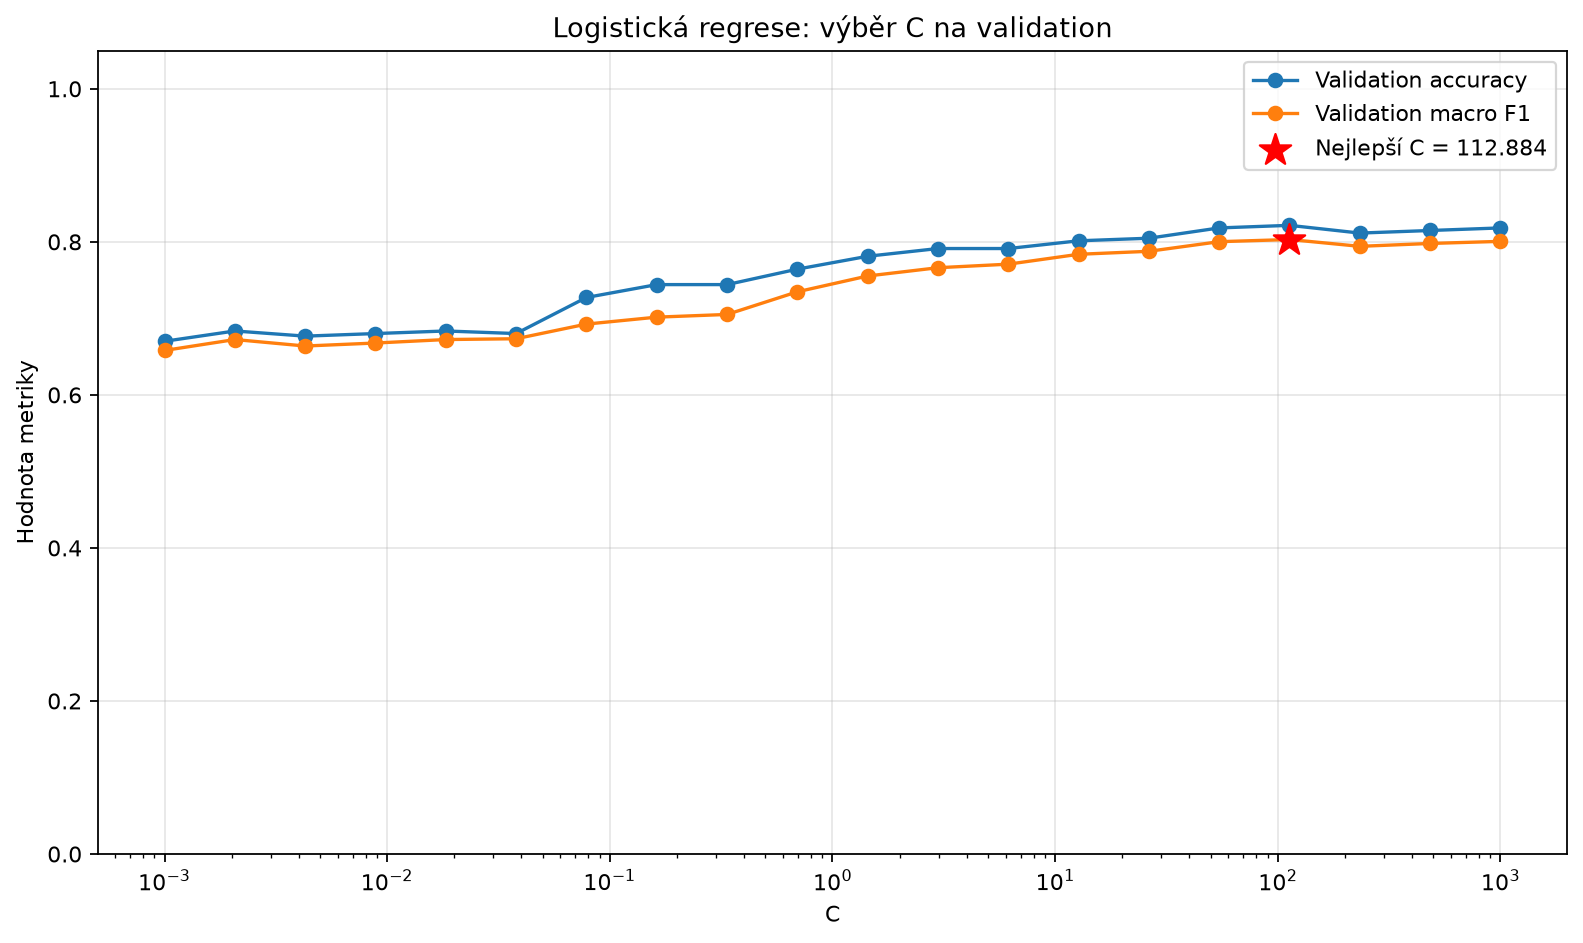

Values plotted in this chart, from the file beside it:
C, accuracy, macro_f1
0.001, 0.67, 0.6581
0.002069, 0.6835, 0.6723
0.004281, 0.6768, 0.6638
0.008859, 0.6801, 0.6678
0.01833, 0.6835, 0.6723
0.03793, 0.6801, 0.6734
0.07848, 0.7273, 0.6925
0.1624, 0.7441, 0.7016
0.336, 0.7441, 0.7051
0.6952, 0.7643, 0.7347
1.438, 0.7811, 0.7554
2.976, 0.7912, 0.7662
6.158, 0.7912, 0.7708
12.74, 0.8013, 0.7837
26.37, 0.8047, 0.7876
54.56, 0.8182, 0.8002
112.9, 0.8215, 0.803
233.6, 0.8114, 0.7941
483.3, 0.8148, 0.7979
1000, 0.8182, 0.8006
